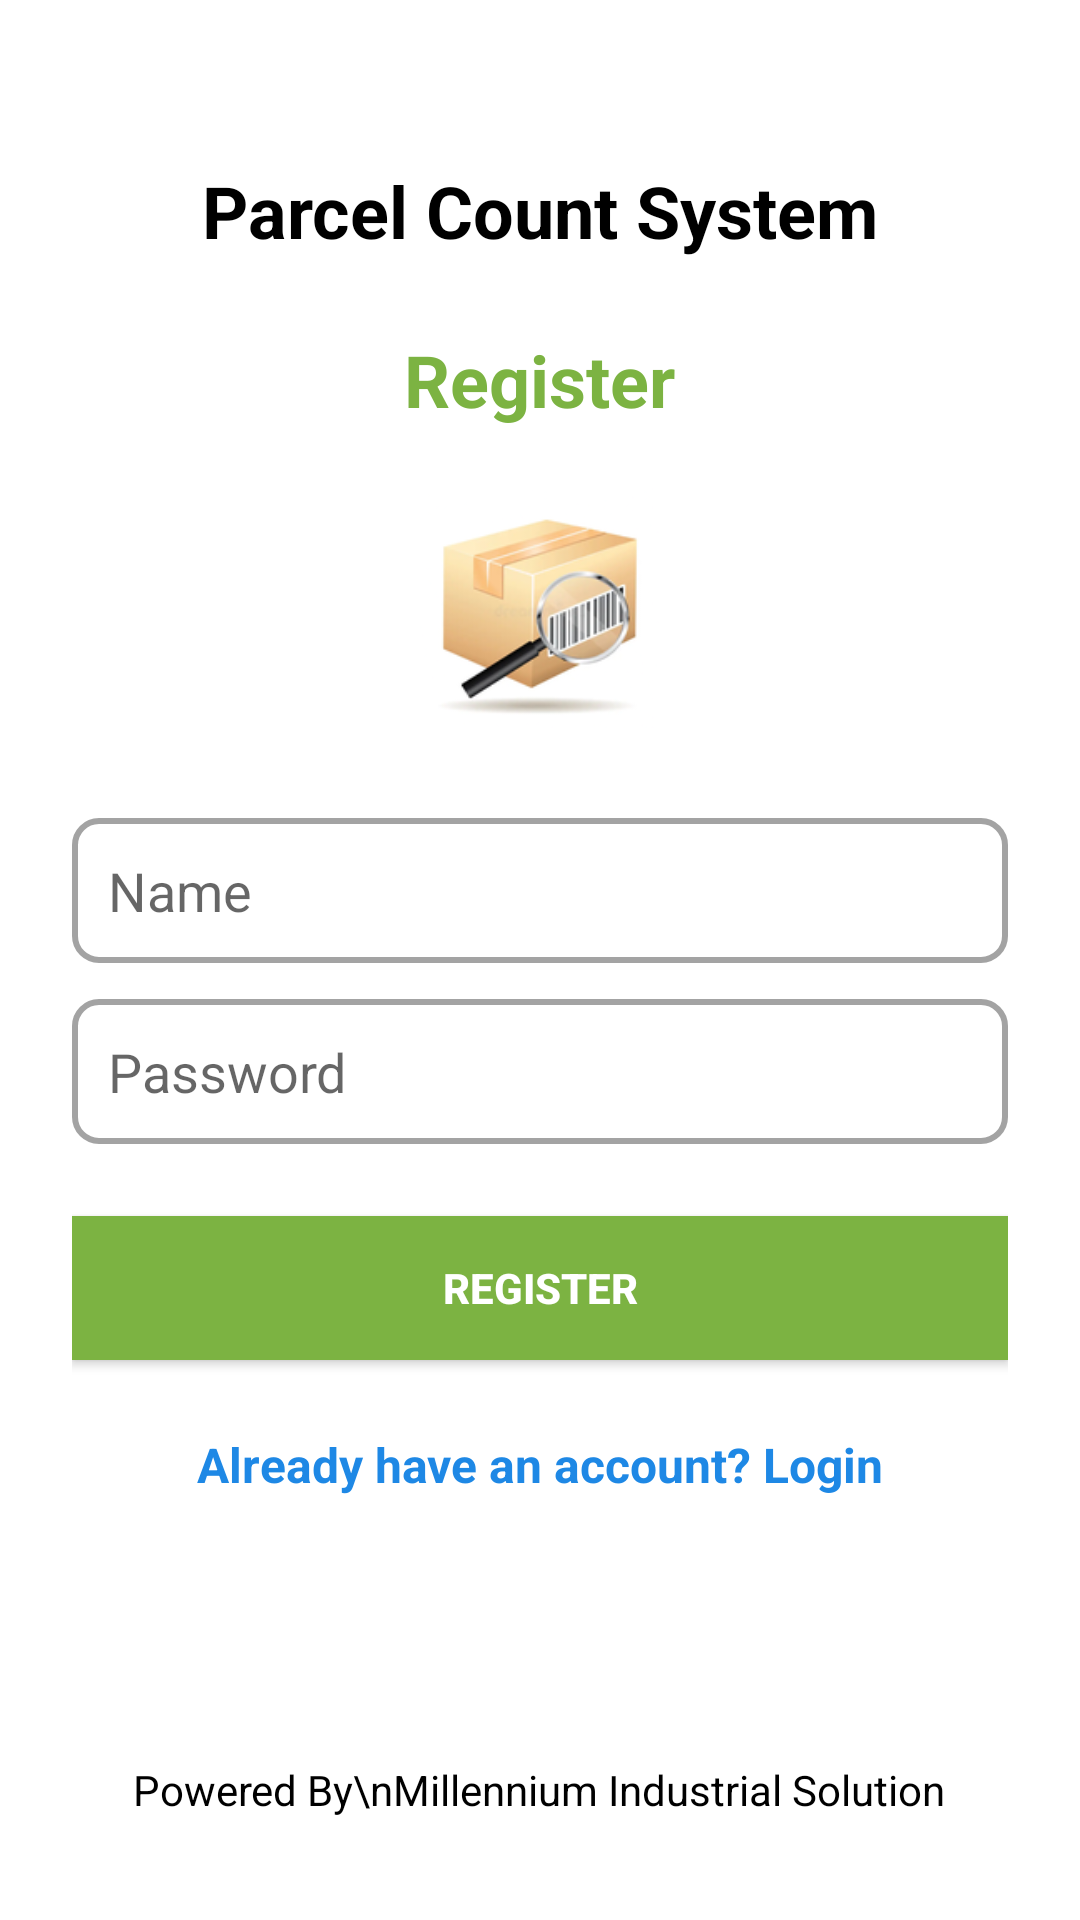

This screen was rendered from an Android layout file. Write that file and the resources it references.
<!-- AndroidManifest.xml: application theme Theme.ParcelCountingSystem -->
<!-- res/layout/activity_register.xml -->
<?xml version="1.0" encoding="utf-8"?>
<RelativeLayout
    xmlns:android="http://schemas.android.com/apk/res/android"
    xmlns:app="http://schemas.android.com/apk/res-auto"
    xmlns:tools="http://schemas.android.com/tools"
    android:layout_width="match_parent"
    android:orientation="vertical"
    android:layout_height="match_parent"
    android:padding="24dp"
    android:background="@color/white"
    tools:context=".authentication.RegisterActivity">

    <TextView
        android:layout_marginTop="30dp"
        android:layout_width="wrap_content"
        android:layout_height="wrap_content"
        android:layout_marginBottom="24dp"
        android:text="@string/app_name"
        android:textColor="@color/black"
        android:id="@+id/title"
        android:layout_alignParentTop="true"
        android:layout_centerHorizontal="true"
        android:textSize="24sp"
        android:textStyle="bold" />

    <TextView
        android:layout_below="@+id/title"
        android:layout_centerHorizontal="true"
        android:id="@+id/loginTitle"
        android:layout_width="wrap_content"
        android:layout_height="wrap_content"
        android:text="Register"
        android:textColor="#7CB342"
        android:textSize="24sp"
        android:textStyle="bold" />

    <ImageView
        android:layout_below="@+id/loginTitle"
        android:layout_centerHorizontal="true"
        android:layout_width="80dp"
        android:layout_height="80dp"
        android:layout_marginTop="20dp"
        android:layout_marginBottom="30dp"
        android:id="@+id/img"
        android:scaleType="fitXY"
        android:src="@mipmap/ic_launcher" />

    <LinearLayout
        android:layout_below="@+id/img"
        android:layout_width="match_parent"
        android:layout_height="wrap_content"
        android:orientation="vertical"
        android:gravity="center"
        android:layout_centerInParent="true">

        <EditText
            android:id="@+id/nameInput"
            android:layout_width="match_parent"
            android:layout_height="wrap_content"
            android:hint="Name"
            android:textColor="@color/black"
            android:inputType="textEmailAddress"
            android:padding="12dp"
            android:background="@drawable/input_background" />

        <EditText
            android:id="@+id/passwordInput"
            android:layout_width="match_parent"
            android:layout_height="wrap_content"
            android:hint="Password"
            android:inputType="textPassword"
            android:textColor="@color/black"
            android:padding="12dp"
            android:layout_marginTop="12dp"
            android:background="@drawable/input_background" />

        <Button
            android:id="@+id/registerButton"
            android:layout_width="match_parent"
            android:layout_height="wrap_content"
            android:text="Register"
            android:textColor="@color/white"
            android:background="#7CB342"
            android:layout_marginTop="24dp"
            android:padding="12dp"
            android:textStyle="bold" />

        <TextView
            android:id="@+id/loginRedirectText"
            android:layout_width="wrap_content"
            android:layout_height="wrap_content"
            android:text="Already have an account? Login"
            android:textColor="#1E88E5"
            android:textSize="16sp"
            android:textStyle="bold"
            android:layout_marginTop="24dp" />

    </LinearLayout>

    
    <TextView
        android:id="@+id/footerText"
        android:layout_width="wrap_content"
        android:layout_height="wrap_content"
        android:text="Powered By\nMillennium Industrial Solution"
        android:textColor="@color/black"
        android:textSize="14sp"
        android:layout_alignParentBottom="true"
        android:layout_centerHorizontal="true"
        android:layout_marginBottom="10dp"
        android:gravity="center"
        android:textAlignment="center"
        android:layout_marginTop="16dp" />

    <ProgressBar
        android:id="@+id/progressBar"
        android:layout_width="wrap_content"
        android:layout_height="wrap_content"
        android:layout_centerInParent="true"
        android:indeterminate="true"
        android:visibility="gone" />

</RelativeLayout>
<!-- resources referenced by this layout -->
<resources>
  <!-- drawable input_background (drawable) -->
  <?xml version="1.0" encoding="utf-8"?>
  <shape xmlns:android="http://schemas.android.com/apk/res/android">
      <solid android:color="#20FFFFFF"/>
      <stroke android:width="2dp" android:color="#63131313"/>
      <corners android:radius="8dp"/>
  </shape>
  <!-- mipmap ic_launcher: png bitmap (mipmap-hdpi, 8077 bytes) -->
  <string name="app_name">Parcel Count System</string>
  <style name="Theme.ParcelCountingSystem" parent="Base.Theme.ParcelCountingSystem" />
  <style name="Base.Theme.ParcelCountingSystem" parent="Theme.AppCompat.Light.NoActionBar">
          
          
      </style>
  <!-- not gathered from this repository: default colours our renderer supplied (Android Studio template values) -->
  <color name="black">#FF000000</color>
  <color name="white">#FFFFFFFF</color>
</resources>
